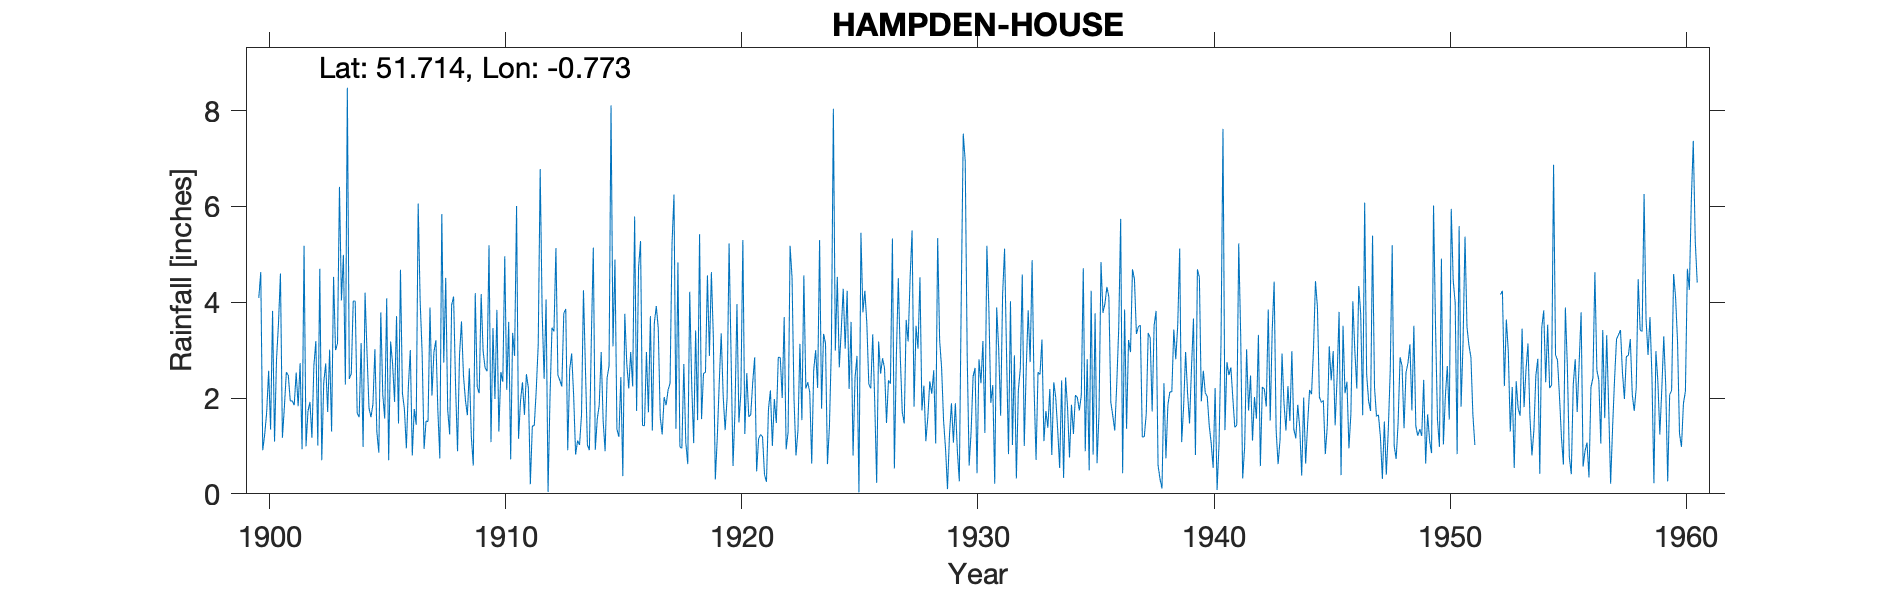

Data behind this chart, as committed beside it:
HAMPDEN-HOUSE, , , , , , , , , , , , , , , , , , , , , , , 
Grid ref, SP849024, Long, -0.7725, Lat, 51.71, Elevation, 690, ft, , , , , , , , , , , , , , , 
Station no, 1003, , , , , , , , , , , , , , , , , , , , , , 
, 1900, 1901, 1902, 1903, 1904, 1905, 1906, 1907, 1908, 1909, 1910, 1911, 1912, 1913, 1914, 1915, 1916, 1917, 1918, 1919, 1920, 1921, 1922
January, 4.09, 1.17, 0.99, 3.01, 4.03, 1.29, 4.68, 0.94, 1.76, 1.2, 1.98, 1.15, 3.8, 3.86, 0.91, 3.08, 1.73, 1.61, 2.71, 4.56, 2.91, 2.85, 2.85
February, 4.63, 1.81, 1.73, 1.3, 4.02, 0.86, 2.1, 1.52, 1.24, 0.59, 3.84, 1.94, 2.4, 0.91, 3.24, 4.89, 4.72, 1.24, 1.07, 2.88, 0.58, 0.47, 2.85
March, 0.91, 2.54, 1.92, 4.53, 1.68, 3.79, 1.77, 1.51, 3.94, 4.19, 1.3, 2.33, 4.06, 2.6, 5.14, 1.35, 5.28, 2.02, 0.62, 4.63, 1.73, 1.15, 2
April, 1.24, 2.47, 1.17, 3, 1.6, 2.08, 0.95, 3.89, 4.12, 2.23, 2.54, 1.65, 0.04, 2.93, 0.92, 1.19, 1.43, 1.85, 4.22, 3.27, 3.96, 1.24, 3.69
May, 1.7, 1.94, 2.68, 3.14, 3.15, 1.57, 2.23, 2.05, 2.26, 2.1, 2.34, 2.5, 2.03, 2.06, 1.56, 2.44, 1.42, 2.17, 2.29, 0.3, 1.49, 1.19, 0.93
June, 2.57, 1.94, 3.19, 6.41, 0.98, 4.08, 3, 2.96, 0.89, 4.17, 4.96, 2.21, 3.47, 0.82, 1.85, 0.37, 2.96, 2.31, 1.06, 1.17, 2.12, 0.4, 1.29
July, 1.34, 1.85, 1.01, 4.04, 4.2, 0.7, 0.8, 3.21, 2.89, 2.98, 2.17, 0.2, 3.39, 1.11, 2.96, 3.76, 1.7, 5.22, 3.41, 2.32, 5.3, 0.25, 5.18
August, 3.82, 2.53, 4.7, 4.99, 2.94, 3.18, 1.77, 1.74, 3.6, 2.63, 3.59, 1.41, 5.13, 1.02, 1.52, 2.73, 3.71, 6.25, 1.54, 3.35, 1.25, 1.76, 4.51
September, 1.09, 1.83, 0.7, 2.28, 1.79, 2.71, 1.44, 0.74, 2.48, 2.56, 0.72, 1.43, 2.48, 1.65, 0.89, 2.2, 1.32, 1.36, 5.42, 2.04, 2.52, 2.16, 1.98
October, 2.8, 2.73, 2.32, 8.48, 1.6, 1.92, 6.06, 5.84, 1.96, 5.19, 3.36, 2.17, 2.37, 4.25, 2.42, 2.96, 3.56, 4.83, 1.56, 1.33, 1.61, 1, 0.8
November, 3.55, 0.93, 2.72, 2.4, 1.87, 3.71, 4.03, 2.74, 1.64, 1.08, 2.88, 3.11, 2.24, 2.61, 2.67, 2.24, 3.92, 0.98, 2.51, 2.01, 1.65, 1.98, 1.33
December, 4.6, 5.18, 1.71, 2.51, 3.02, 1.47, 2.95, 4.51, 2.62, 3.46, 6.01, 6.78, 3.77, 1.02, 8.11, 5.79, 3.46, 0.95, 2.54, 5.23, 2.32, 1.48, 3.13
Total, 32.34, 26.92, 24.84, 46.09, 30.88, 27.36, 31.78, 31.65, 29.4, 32.38, 35.69, 26.88, 35.18, 24.84, 32.19, 33, 35.21, 30.79, 28.95, 33.09, 27.44, 15.93, 30.54
1939 Oct IDR, , , , , , , , , , , , , , , , , , , , , , , 
